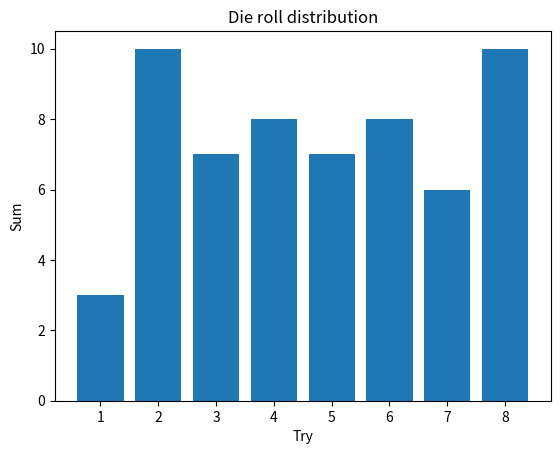

Python code for this plot:
import random
import matplotlib.pyplot as plt
from functools import reduce
import math


def roll_dice(n):
    die_1, die_2 = [random.randrange(1, 7) for _ in range(n)], [random.randrange(1, 7) for _ in range(n)]
    result = [sum(value) for value in zip(die_1, die_2)]
    dist = die_1, die_2, result
    return dist


def show_dist():
    die_1, die_2, combined = a
    # print(die_1, die_2, combined)
    x, y = [], []
    for index, value in enumerate(combined):
        x.append(index + 1)
        y.append(value)
    plt.bar(x, y)
    plt.title("Die roll distribution")
    plt.xlabel("Try")
    plt.ylabel("Sum")
    plt.show()


def filter_greater_than(value):
    return list(filter(lambda x: x > value, a[2]))

def sigmoid():
    return list(map(lambda x: round((1/(1 + math.exp(-x))), 3), a[2]))

a = roll_dice(8)
print(a)
print(filter_greater_than(7))
print(sigmoid())
show_dist()